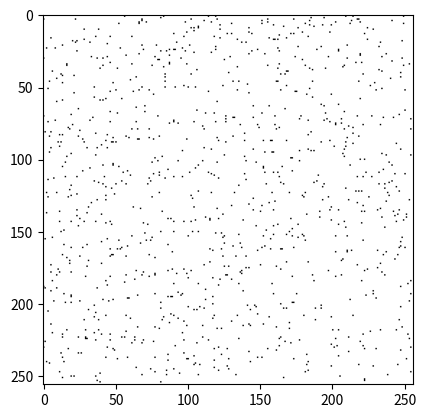

Source code (Python):
import matplotlib
from matplotlib import pyplot as plt
import numpy as np
import random


def Random_sampling(width = 1.0, height = 1.0, n = 1024):
    points = np.zeros([n,2])
    for i in range(n):
        points[i][0] = random.random()
        points[i][1] = random.random()
    return points
    

matplotlib.rcParams['toolbar'] = 'None'
points = Random_sampling()
print("Random_sampling,", len(points), "points in total")

'''

fig = plt.figure(figsize=(1, 1), dpi=256, facecolor='white')
ax = fig.add_axes([0, 0, 1, 1], frameon=False, aspect=1)


X = [x for (x, y) in points]
Y = [y for (x, y) in points]
#ax.scatter(X, Y, s=5, lw=0.5, edgecolor='k', facecolor="None")
ax.scatter(X, Y, s=0.1, color='k')
ax.set_xlim(0, 1)
ax.set_ylim(0, 1)
ax.set_xticks([])
ax.set_yticks([])
plt.savefig('Random.jpg')
'''

a_arr = np.ones([256,256],dtype=np.uint8)*255
for (x,y) in points:
    a_arr[int(x*255),int(y*255)] = 0

plt.imshow(a_arr,cmap=plt.cm.gray)
matplotlib.image.imsave('Random.jpg', a_arr,cmap=plt.cm.gray)


plt.show()
